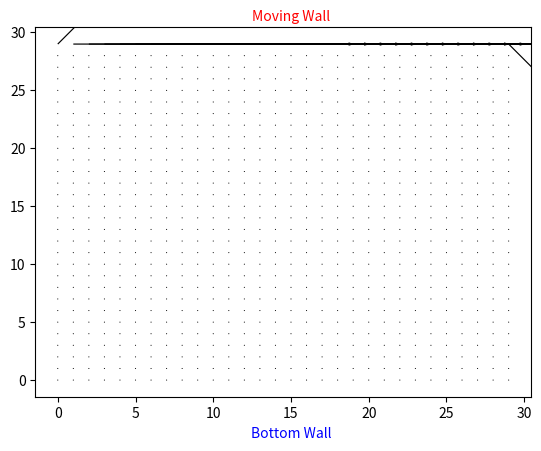

Reproduce this figure in Python. (Note: this script raises an exception after producing the figure.)
"""
HPC Milestone 6
Jared Engelken
Python 3
"""
import numpy as np
import matplotlib.pyplot as plt
from matplotlib import cm
from mpl_toolkits.mplot3d import Axes3D
from enum import IntEnum
import matplotlib.animation as animation
from matplotlib.animation import FFMpegWriter


### Set Parameters, define grid & set initialization values
dtype = np.float32 #data type
timestep = 20 #number of animation iterations
Nx = 30 #plot size in the x direction #15
Ny = 30 #plot size in the y direction #10
Y,X = np.meshgrid(range(Ny),range(Nx)) #create the plot grid

c = np.array([[0,  1,  0, -1,  0,  1, -1, -1,  1],    # velocities, x components
              [0,  0,  1,  0, -1,  1,  1, -1, -1]]).T # velocities, y components
weights = np.array([4/9,1/9,1/9,1/9,1/9,1/36,1/36,1/36,1/36]) # weights for each channel
omega = 0.5  #relaxation rate #0.3 #A higher omega means a lower kinematic viscosity. Anything above 1.7 becomes unstable!
epsilon = 0.001 #pressure difference
wall_vel = 0.1 #wall speed

# Don't show any plots
plt.ioff()

# Define starting functions & values for u & rho
x_k = np.arange(Nx)
wavevector = 2*np.pi/Nx
uy_k = np.sin(wavevector*x_k, dtype=dtype)

rho = np.ones((Nx,Ny))    

ux = np.zeros_like(uy_k).reshape((Nx, 1))
uy = np.zeros_like(uy_k).reshape((Nx, 1))

# Directions
D = IntEnum('D', 'E N W S NE NW SW SE')

### Compute functions
def equilibrium(rho_kl, ux_kl, uy_kl):
    cu5_kl = ux_kl + uy_kl
    cu6_kl = -ux_kl + uy_kl
    cu7_kl = -ux_kl - uy_kl
    cu8_kl = ux_kl - uy_kl
    uu_kl = ux_kl**2 + uy_kl**2
    return np.array([weights[0]*rho_kl*(1 - 3/2*uu_kl),
                     weights[1]*rho_kl*(1 + 3*ux_kl + 9/2*ux_kl**2 - 3/2*uu_kl),
                     weights[2]*rho_kl*(1 + 3*uy_kl + 9/2*uy_kl**2 - 3/2*uu_kl),
                     weights[3]*rho_kl*(1 - 3*ux_kl + 9/2*ux_kl**2 - 3/2*uu_kl),
                     weights[4]*rho_kl*(1 - 3*uy_kl + 9/2*uy_kl**2 - 3/2*uu_kl),
                     weights[5]*rho_kl*(1 + 3*cu5_kl + 9/2*cu5_kl**2 - 3/2*uu_kl),
                     weights[6]*rho_kl*(1 + 3*cu6_kl + 9/2*cu6_kl**2 - 3/2*uu_kl),
                     weights[7]*rho_kl*(1 + 3*cu7_kl + 9/2*cu7_kl**2 - 3/2*uu_kl),
                     weights[8]*rho_kl*(1 + 3*cu8_kl + 9/2*cu8_kl**2 - 3/2*uu_kl)])

def collision(f, omega):
    rho_kl = np.sum(f, axis=0)
    ux_kl = (f[1] - f[3] + f[5] - f[6] - f[7] + f[8])/rho_kl
    uy_kl = (f[2] - f[4] + f[5] + f[6] - f[7] - f[8])/rho_kl
    f += omega*(equilibrium(rho_kl, ux_kl, uy_kl) - f)
    return rho_kl, ux_kl, uy_kl

def streaming(f):
    for i in range(1, 9):
        f[i] = np.roll(f[i], c[i], axis=(0, 1))

def bounce_back (f, wall_vel):
    f_bottom = f[:,:,0].copy()
    f_top = f[:,:,-1].copy()    
    f_left = f[:,0,:].copy()
    f_right = f[:,-1,:].copy()

    streaming(f)
    # Defining the boundary conditions --> Anti-direction for the bottom wall
    f[[2,5,6],:,0] = f_bottom[[4,7,8],:]    
    
    # Top boundary: sliding lid - compute rho after bounce back
    rho_bottom = f_top[6] + f_top[2] + f_top[5] + f[6,:,-1] + f[2,:,-1] + f[5,:,-1] + f[3,:,-1] + f[0,:,-1] + f[1,:,-1]
    f[4,:,-1] = f_top[4]
    f[8,:,-1] = f_top[6] + 6*weights[8]*rho_bottom*wall_vel
    f[7,:,-1] = f_top[5] - 6*weights[7]*rho_bottom*wall_vel
    
     # Change to "if False" for Couette flow test, otherwise set to "if True"
    if True:
        # Left boundary
        f[D.E,0,:] = f_left[D.W]
        f[D.NE,0,:] = f_left[D.SW]
        f[D.SE,0,:] = f_left[D.NW]

        # Right boundary
        f[D.W,-1,:] = f_right[D.E]
        f[D.NW,-1,:] = f_right[D.SE]
        f[D.SW,-1,:] = f_right[D.NE]

        # Bottom-left corner
        f[D.N,0,0] = f_bottom[D.S,0]
        f[D.E,0,0] = f_bottom[D.W,0]
        f[D.NE,0,0] = f_bottom[D.SW,0]

        # Bottom-right corner
        f[D.N,-1,0] = f_bottom[D.S,-1]
        f[D.W,-1,0] = f_bottom[D.E,-1]
        f[D.NW,-1,0] = f_bottom[D.SE,-1]

        # Top-left corner
        f[D.S,0,-1] = f_top[D.N,0]
        f[D.E,0,-1] = f_top[D.W,0]
        f[D.SE,0,-1] = f_top[D.NW,0]

        # Top-right corner
        f[D.S,-1,-1] = f_top[D.N,-1]
        f[D.W,-1,-1] = f_top[D.E,-1]
        f[D.SW,-1,-1] = f_top[D.NE,-1]
     

# def animate(frame_number, uxAnim, plot):
#     plot[0].remove()
#     plot[0] = ax2.plot_surface(X, Y, uxAnim[:,:,frame_number], cmap="plasma")


### Calculation
# Definition of the probability density function of via calling equilibrium function
# First Roadpoint - Set u = 0 & rho = p0 + epsilon (2pix/lx)
f = equilibrium(rho, ux, uy)

uxAnim = np.zeros((Nx, Ny, timestep))
uyAnim = np.zeros((Nx, Ny, timestep))
uxPlot = np.zeros((Nx, Ny, timestep))
### Plots
for i in range(timestep):
    bounce_back(f, wall_vel)
    rho_kl, ux_kl, uy_kl = collision(f, omega)
    uxAnim[:,:,i] = ux_kl
    uyAnim[:,:,i] = uy_kl

    if i%20==0:
        uxPlot[:,:,i] = ux_kl
        fig = plt.figure()
        ax = fig.add_subplot()
        ax.text(Nx/2, Ny+1, 'Moving Wall', c = 'red', horizontalalignment = 'center')
        # ax.text(Nx + 1, Ny/2, 'Outlet', c = 'blue',  verticalalignment='center')
        # ax.text(0-6, Ny/2, 'Inlet', c = 'blue',  verticalalignment='center')
        ax.text(Nx/2, 0 - 5, 'Bottom Wall', c = 'blue', horizontalalignment = 'center')
        ax.quiver(X,Y,ux_kl,uy_kl)
        plt.savefig('C:\MSc Sustainable Materials - Polymers\High Performance Computing\Images/MS6 Velocity Over Time' + str(i).zfill(4))

        
        fig1 = plt.figure()
        ax1 = fig1.add_subplot()
        ax1.text(Nx/2, Ny+1, 'Moving Wall', c = 'red', horizontalalignment = 'center')
        # ax1.text(Nx + 1, Ny/2, 'Outlet', c = 'blue',  verticalalignment='center')
        # ax1.text(0-6, Ny/2, 'Inlet', c = 'blue',  verticalalignment='center')
        ax1.text(Nx/2, 0 - 5, 'Bottom Wall', c = 'blue', horizontalalignment = 'center')
        xx = np.linspace(0,30)
        yy = np.linspace(0,30)
        ax1.streamplot(Y,X,ux_kl.T,uy_kl.T)
        plt.savefig('C:\MSc Sustainable Materials - Polymers\High Performance Computing\Images/MS6 Velocity Over Time (streamplot)' + str(i).zfill(4))

### 3D Animation of velocity profile
# fig2 = plt.figure()
# ax2 = fig2.add_subplot(111, projection='3d')
# plot = [ax2.plot_surface(X, Y, uxAnim[:,:,0], color='0.75', rstride=1, cstride=1)]
# ax2.set_xlabel('X Direction')
# ax2.set_ylabel('Y Direction')
# ax2.set_zlabel('Velocity')
# ax2.set_title('Velocity Profile Over Time')
# anim = animation.FuncAnimation(fig2, animate, timestep, fargs=(uxAnim, plot))
# anim.save('C:\MSc Sustainable Materials - Polymers\High Performance Computing\Images'
#     +'\MS6 Velocity Animation (3D).gif',writer='imagemagick')


fig3 = plt.figure()
ax3 = fig3.add_subplot()
ax3.set_xlabel('X Direction')
ax3.set_ylabel('Velocity')
ax3.set_title('Velocity Profile Over Time')
for j in range(timestep):
    ax3.plot(range(Ny),uxPlot[1,:,j])
plt.savefig('C:\MSc Sustainable Materials - Polymers\High Performance Computing\Images'
    +'\MS6 Velocity Profile Over Time.png',writer='Pillow',bbox_inches='tight')
